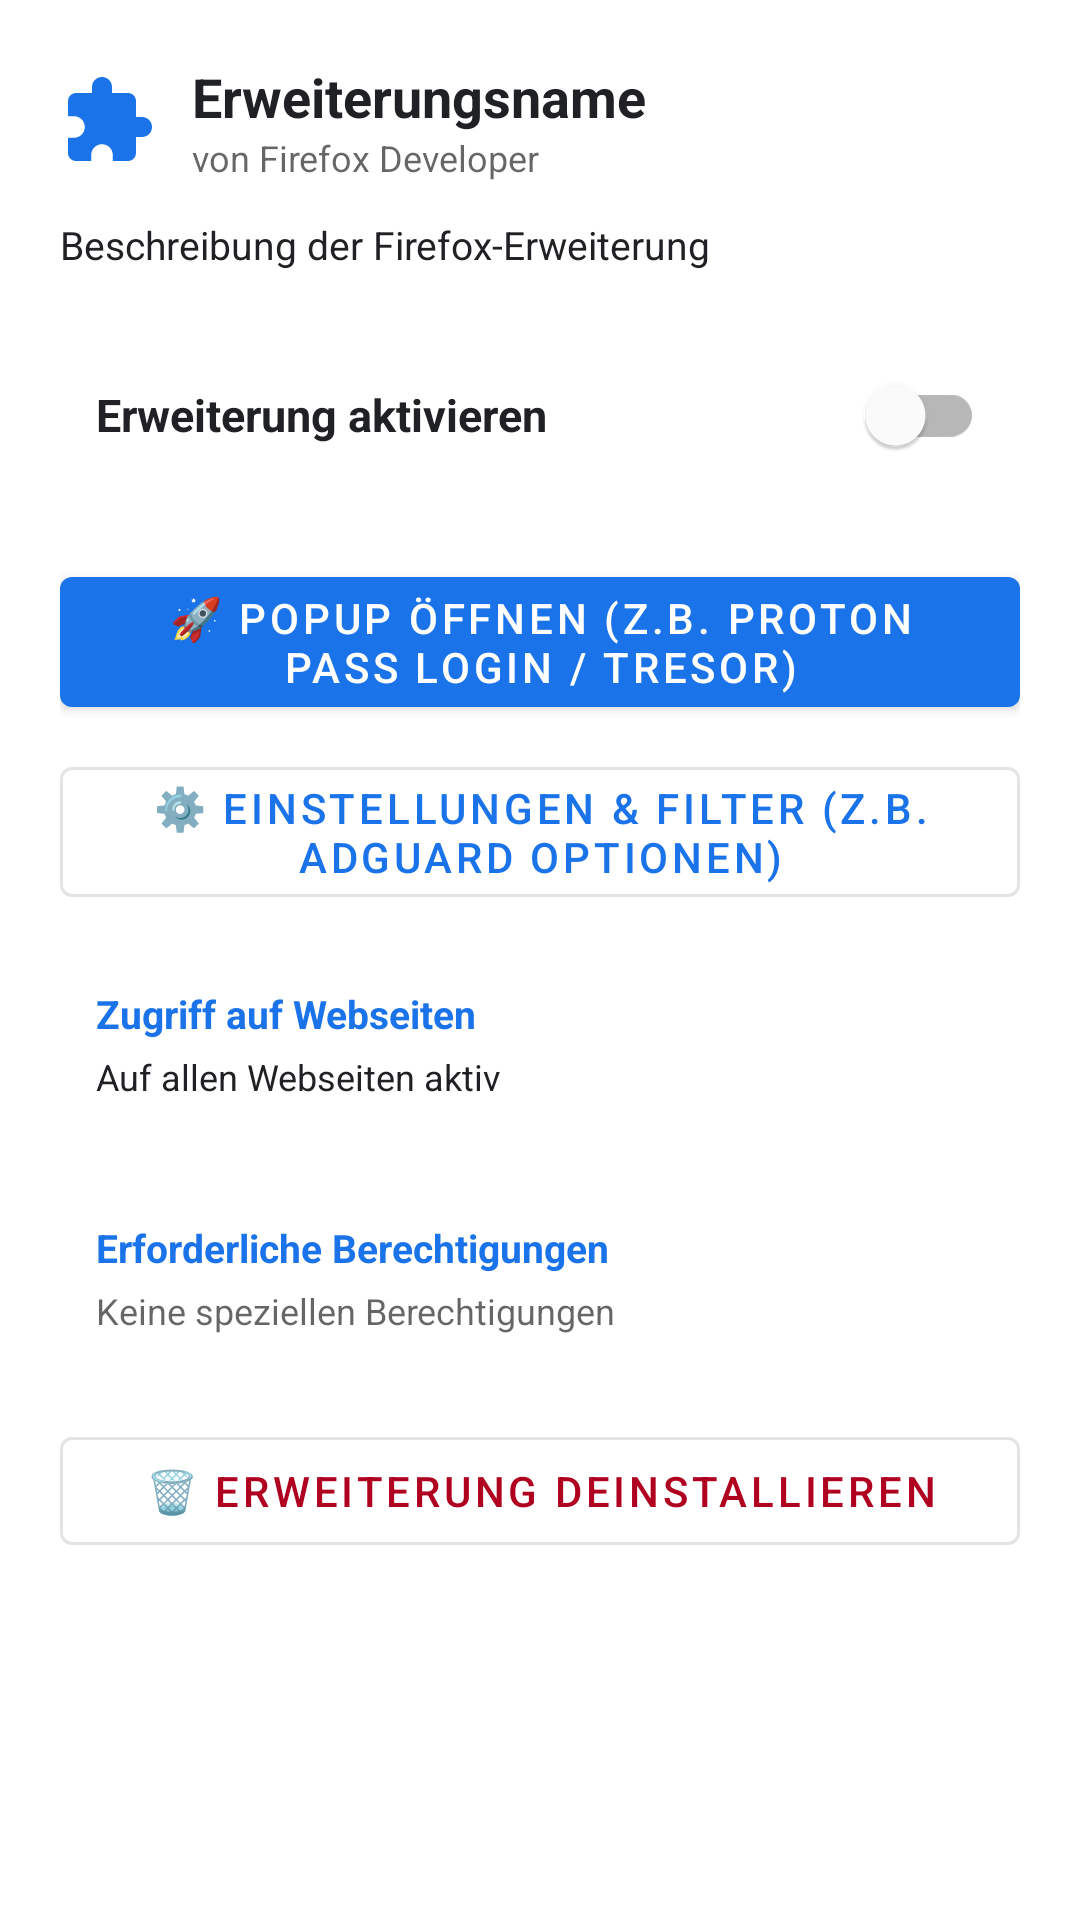

Write the Android layout XML for this screen, with the resource values it uses.
<!-- AndroidManifest.xml: application theme Theme.Gravity -->
<!-- res/layout/dialog_extension_details.xml -->
<?xml version="1.0" encoding="utf-8"?>
<ScrollView xmlns:android="http://schemas.android.com/apk/res/android"
    android:layout_width="match_parent"
    android:layout_height="wrap_content">

    <LinearLayout
        android:layout_width="match_parent"
        android:layout_height="wrap_content"
        android:orientation="vertical"
        android:padding="20dp">

        
        <LinearLayout
            android:layout_width="match_parent"
            android:layout_height="wrap_content"
            android:orientation="horizontal"
            android:gravity="center_vertical"
            android:paddingBottom="4dp">

            <ImageView
                android:layout_width="32dp"
                android:layout_height="32dp"
                android:src="@drawable/ic_extension"
                android:tint="?attr/colorPrimary"
                android:layout_marginEnd="12dp" />

            <LinearLayout
                android:layout_width="0dp"
                android:layout_height="wrap_content"
                android:layout_weight="1"
                android:orientation="vertical">

                <TextView
                    android:id="@+id/detailExtName"
                    android:layout_width="wrap_content"
                    android:layout_height="wrap_content"
                    android:text="Erweiterungsname"
                    android:textColor="?attr/colorOnSurface"
                    android:textSize="18sp"
                    android:textStyle="bold" />

                <TextView
                    android:id="@+id/detailExtAuthor"
                    android:layout_width="wrap_content"
                    android:layout_height="wrap_content"
                    android:text="von Firefox Developer"
                    android:textColor="?android:attr/textColorSecondary"
                    android:textSize="12sp" />
            </LinearLayout>

            <TextView
                android:id="@+id/detailExtVersion"
                android:layout_width="wrap_content"
                android:layout_height="wrap_content"
                android:text="v1.0"
                android:textColor="@android:color/white"
                android:textSize="11sp"
                android:paddingStart="8dp"
                android:paddingEnd="8dp"
                android:paddingTop="2dp"
                android:paddingBottom="2dp"
                android:background="@drawable/bg_badge" />
        </LinearLayout>

        
        <TextView
            android:id="@+id/detailExtDescription"
            android:layout_width="match_parent"
            android:layout_height="wrap_content"
            android:text="Beschreibung der Firefox-Erweiterung"
            android:textColor="?attr/colorOnSurface"
            android:textSize="13sp"
            android:paddingTop="8dp"
            android:paddingBottom="12dp" />

        
        <LinearLayout
            android:layout_width="match_parent"
            android:layout_height="wrap_content"
            android:orientation="horizontal"
            android:gravity="center_vertical"
            android:background="@drawable/bg_card_modern"
            android:padding="12dp"
            android:layout_marginBottom="12dp">

            <TextView
                android:layout_width="0dp"
                android:layout_height="wrap_content"
                android:layout_weight="1"
                android:text="Erweiterung aktivieren"
                android:textColor="?attr/colorOnSurface"
                android:textSize="15sp"
                android:textStyle="bold" />

            <com.google.android.material.switchmaterial.SwitchMaterial
                android:id="@+id/detailSwitchEnabled"
                android:layout_width="wrap_content"
                android:layout_height="wrap_content" />
        </LinearLayout>

        
        <com.google.android.material.button.MaterialButton
            android:id="@+id/btnOpenExtPopup"
            style="@style/Widget.MaterialComponents.Button"
            android:layout_width="match_parent"
            android:layout_height="wrap_content"
            android:text="🚀 Popup öffnen (z.B. Proton Pass Login / Tresor)"
            android:layout_marginBottom="8dp" />

        
        <com.google.android.material.button.MaterialButton
            android:id="@+id/btnOpenExtOptionsUi"
            style="@style/Widget.MaterialComponents.Button.OutlinedButton"
            android:layout_width="match_parent"
            android:layout_height="wrap_content"
            android:text="⚙️ Einstellungen &amp; Filter (z.B. AdGuard Optionen)"
            android:layout_marginBottom="12dp" />

        
        <LinearLayout
            android:layout_width="match_parent"
            android:layout_height="wrap_content"
            android:orientation="vertical"
            android:background="@drawable/bg_card_modern"
            android:padding="12dp"
            android:layout_marginBottom="12dp">

            <TextView
                android:layout_width="match_parent"
                android:layout_height="wrap_content"
                android:text="Zugriff auf Webseiten"
                android:textColor="?attr/colorPrimary"
                android:textSize="13sp"
                android:textStyle="bold"
                android:paddingBottom="4dp" />

            <TextView
                android:id="@+id/detailExtMatches"
                android:layout_width="match_parent"
                android:layout_height="wrap_content"
                android:text="Auf allen Webseiten aktiv"
                android:textColor="?attr/colorOnSurface"
                android:textSize="12sp"
                android:paddingBottom="4dp" />
        </LinearLayout>

        
        <LinearLayout
            android:layout_width="match_parent"
            android:layout_height="wrap_content"
            android:orientation="vertical"
            android:background="@drawable/bg_card_modern"
            android:padding="12dp"
            android:layout_marginBottom="16dp">

            <TextView
                android:layout_width="match_parent"
                android:layout_height="wrap_content"
                android:text="Erforderliche Berechtigungen"
                android:textColor="?attr/colorPrimary"
                android:textSize="13sp"
                android:textStyle="bold"
                android:paddingBottom="4dp" />

            <TextView
                android:id="@+id/detailExtPermissions"
                android:layout_width="match_parent"
                android:layout_height="wrap_content"
                android:text="Keine speziellen Berechtigungen"
                android:textColor="?android:attr/textColorSecondary"
                android:textSize="12sp" />
        </LinearLayout>

        
        <com.google.android.material.button.MaterialButton
            android:id="@+id/btnDetailUninstall"
            style="@style/Widget.MaterialComponents.Button.OutlinedButton"
            android:layout_width="match_parent"
            android:layout_height="wrap_content"
            android:text="🗑️ Erweiterung deinstallieren"
            android:textColor="?attr/colorError" />

    </LinearLayout>
</ScrollView>
<!-- resources referenced by this layout -->
<resources>
  <!-- drawable ic_extension (drawable) -->
  <vector xmlns:android="http://schemas.android.com/apk/res/android"
      android:width="24dp"
      android:height="24dp"
      android:viewportWidth="24"
      android:viewportHeight="24"
      android:tint="?attr/colorOnSurface">
      <path
          android:fillColor="@android:color/white"
          android:pathData="M20.5,11H19V7c0,-1.1 -0.9,-2 -2,-2h-4V3.5C13,2.12 11.88,1 10.5,1S8,2.12 8,3.5V5H4c-1.1,0 -1.99,0.9 -1.99,2v3.8H3.5c1.49,0 2.7,1.21 2.7,2.7s-1.21,2.7 -2.7,2.7H2V20c0,1.1 0.9,2 2,2h3.8v-1.5c0,-1.49 1.21,-2.7 2.7,-2.7 1.49,0 2.7,1.21 2.7,2.7V22H17c1.1,0 2,-0.9 2,-2v-4h1.5c1.38,0 2.5,-1.12 2.5,-2.5s-1.12,-2.5 -2.5,-2.5z" />
  </vector>
  <style name="Theme.Gravity" parent="Theme.MaterialComponents.DayNight.NoActionBar">
          <item name="colorPrimary">@color/light_primary</item>
          <item name="colorSurface">@color/light_surface</item>
          <item name="colorSurfaceVariant">@color/light_surface_variant</item>
          <item name="colorOnSurface">@color/light_on_surface</item>
          <item name="android:windowBackground">@color/light_surface</item>
      </style>
  <color name="light_primary">#1A73E8</color>
  <color name="light_surface">#FFFFFF</color>
  <color name="light_surface_variant">#F1F3F4</color>
  <color name="light_on_surface">#202124</color>
</resources>
